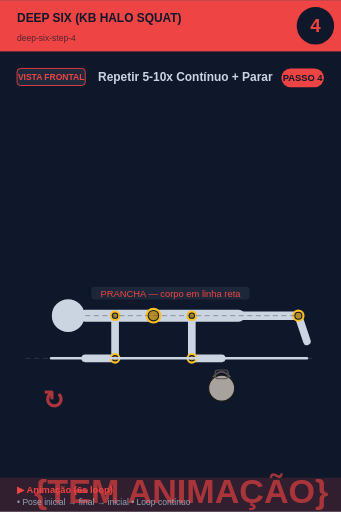
t = 0.00 s
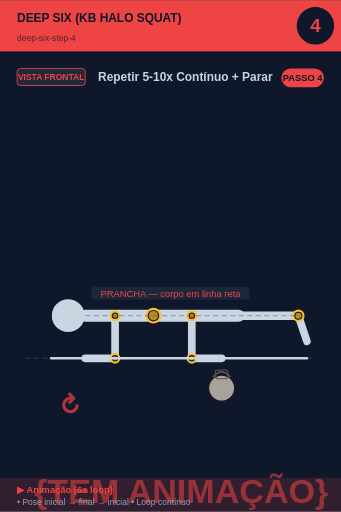
t = 0.75 s
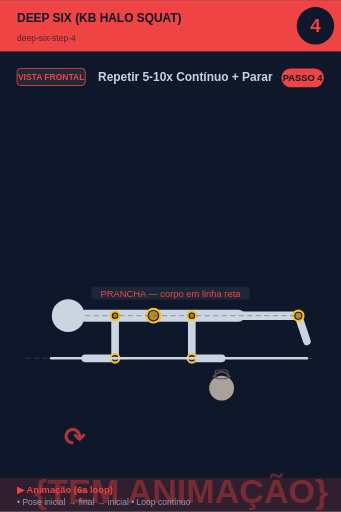
t = 2.25 s
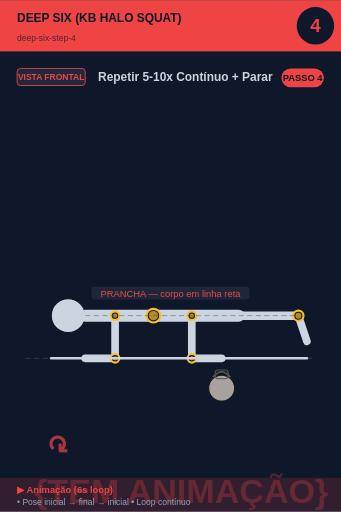
t = 3.00 s
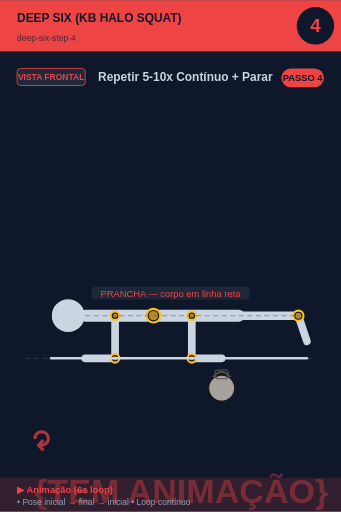
t = 3.75 s
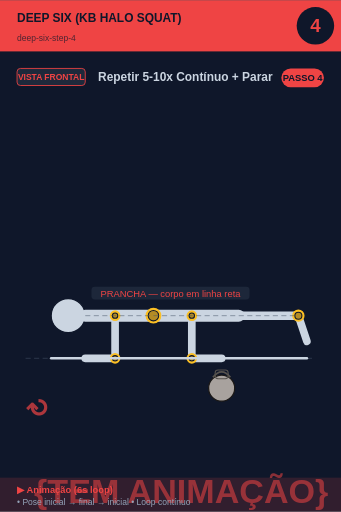
t = 5.25 s

The animated SVG that drew these frames (rendered in a browser with its animation timeline set to each time). Animation: 2 SMIL elements (animate=1,animateTransform=1); one cycle of 6.00 s, repeats indefinitely.

<svg xmlns="http://www.w3.org/2000/svg" viewBox="0 0 400 600" width="400" height="600">
<rect width="400" height="600" fill="#0f172a"/>

<!-- Header -->
<rect x="0" y="0" width="400" height="60" fill="#ef4444"/>
<text x="20" y="25" font-size="14" font-weight="bold" fill="#0f172a" font-family="sans-serif">DEEP SIX (KB HALO SQUAT)</text>
<text x="20" y="48" font-size="10" fill="#0f172a" opacity="0.7" font-family="sans-serif">deep-six-step-4</text>

<!-- Step circle -->
<circle cx="370" cy="30" r="22" fill="#0f172a"/>
<text x="370" y="37" font-size="22" font-weight="bold" fill="#ef4444" text-anchor="middle" font-family="sans-serif">4</text>

<!-- Vista + título -->
<rect x="20" y="80" width="80" height="20" rx="4" fill="#1e293b" stroke="#ef4444" stroke-width="1"/>
<text x="60" y="94" font-size="10" font-weight="bold" fill="#ef4444" text-anchor="middle" font-family="sans-serif">VISTA FRONTAL</text>
<text x="115" y="95" font-size="14" font-weight="bold" fill="#cbd5e1" font-family="sans-serif">Repetir 5-10x Contínuo + Parar</text>

<!-- Corpo + animação -->
<g transform="translate(0, 50)">
<line x1="30" y1="370" x2="370" y2="370" stroke="#475569" stroke-width="1" stroke-dasharray="6,4" opacity="0.6"/><circle cx="80" cy="320" r="20" fill="#cbd5e1" stroke="#0f172a" stroke-width="1.5"/><line x1="100" y1="320" x2="280" y2="320" stroke="#cbd5e1" stroke-width="14" stroke-linecap="round"/><circle cx="180" cy="320" r="8" fill="#0f172a" stroke="#fbbf24" stroke-width="2.5"/><circle cx="180" cy="320" r="5.5" fill="#fbbf24" opacity="0.7"/><line x1="135" y1="320" x2="135" y2="370" stroke="#cbd5e1" stroke-width="9" stroke-linecap="round"/><circle cx="135" cy="320" r="5" fill="#0f172a" stroke="#fbbf24" stroke-width="2.5"/><circle cx="135" cy="320" r="2.5" fill="#fbbf24" opacity="0.7"/><line x1="135" y1="370" x2="100" y2="370" stroke="#cbd5e1" stroke-width="9" stroke-linecap="round"/><circle cx="135" cy="370" r="5" fill="#0f172a" stroke="#fbbf24" stroke-width="2.5"/><circle cx="135" cy="370" r="2.5" fill="#fbbf24" opacity="0.7"/><line x1="225" y1="320" x2="225" y2="370" stroke="#cbd5e1" stroke-width="9" stroke-linecap="round"/><circle cx="225" cy="320" r="5" fill="#0f172a" stroke="#fbbf24" stroke-width="2.5"/><circle cx="225" cy="320" r="2.5" fill="#fbbf24" opacity="0.7"/><line x1="225" y1="370" x2="260" y2="370" stroke="#cbd5e1" stroke-width="9" stroke-linecap="round"/><circle cx="225" cy="370" r="5" fill="#0f172a" stroke="#fbbf24" stroke-width="2.5"/><circle cx="225" cy="370" r="2.5" fill="#fbbf24" opacity="0.7"/><circle cx="260" cy="405" r="15.299999999999999" fill="#a8a29e" stroke="#1c1917" stroke-width="1.5"/><path d="M 249.8 392.25 Q 260 379.5 270.2 392.25" fill="none" stroke="#57534e" stroke-width="2.125"/><rect x="252.35" y="383.75" width="15.299999999999999" height="10.2" rx="3.4" fill="none" stroke="#57534e" stroke-width="1.275"/><line x1="255" y1="320" x2="350" y2="320" stroke="#cbd5e1" stroke-width="10" stroke-linecap="round"/><line x1="350" y1="320" x2="360" y2="350" stroke="#cbd5e1" stroke-width="9" stroke-linecap="round"/><circle cx="350" cy="320" r="6" fill="#0f172a" stroke="#fbbf24" stroke-width="2.5"/><circle cx="350" cy="320" r="3.5" fill="#fbbf24" opacity="0.7"/><line x1="60" y1="370" x2="360" y2="370" stroke="#cbd5e1" stroke-width="3" stroke-linecap="round"/><line x1="100" y1="320" x2="350" y2="320" stroke="#475569" stroke-width="1" stroke-dasharray="6,4" opacity="0.6"/><rect x="107.27499999999999" y="286" width="185.45000000000002" height="15" rx="4" fill="#1e293b" opacity="0.95"/><text x="200" y="298" font-size="11" fill="#ef4444" text-anchor="middle" font-family="sans-serif" font-weight="500">PRANCHA — corpo em linha reta</text>
<!-- Indicador de movimento animado no canto inferior -->
<g opacity="0.7">
<text x="40" y="540" font-size="40" fill="#ef4444" font-weight="bold" font-family="sans-serif">
{TEM ANIMAÇÃO}
<animate attributeName="opacity" values="0.9;0.4;0.9" dur="6s" repeatCount="indefinite"/>
</text>
</g>
</g>

<!-- Footer -->
<rect x="0" y="560" width="400" height="40" fill="#ef4444" opacity="0.15"/>
<text x="20" y="578" font-size="11" font-weight="bold" fill="#ef4444" font-family="sans-serif">▶ Animação (6s loop)</text>
<text x="20" y="592" font-size="10" fill="#94a3b8" font-family="sans-serif">• Pose inicial → final → inicial • Loop contínuo</text>

<!-- Tag PASSO N -->
<g transform="translate(330, 80)">
<rect x="0" y="0" width="50" height="22" rx="11" fill="#ef4444"/>
<text x="25" y="15" font-size="11" font-weight="bold" fill="#0f172a" text-anchor="middle" font-family="sans-serif">PASSO 4</text>
</g>

<!-- Seta animada (movimento ↕) -->
<g transform="translate(50, 480)">
<text font-size="30" fill="#ef4444" font-weight="bold" font-family="sans-serif" opacity="0.7">↻
<animateTransform attributeName="transform" type="rotate" from="0 15 15" to="360 15 15" dur="6s" repeatCount="indefinite"/>
</text>
</g>
</svg>
